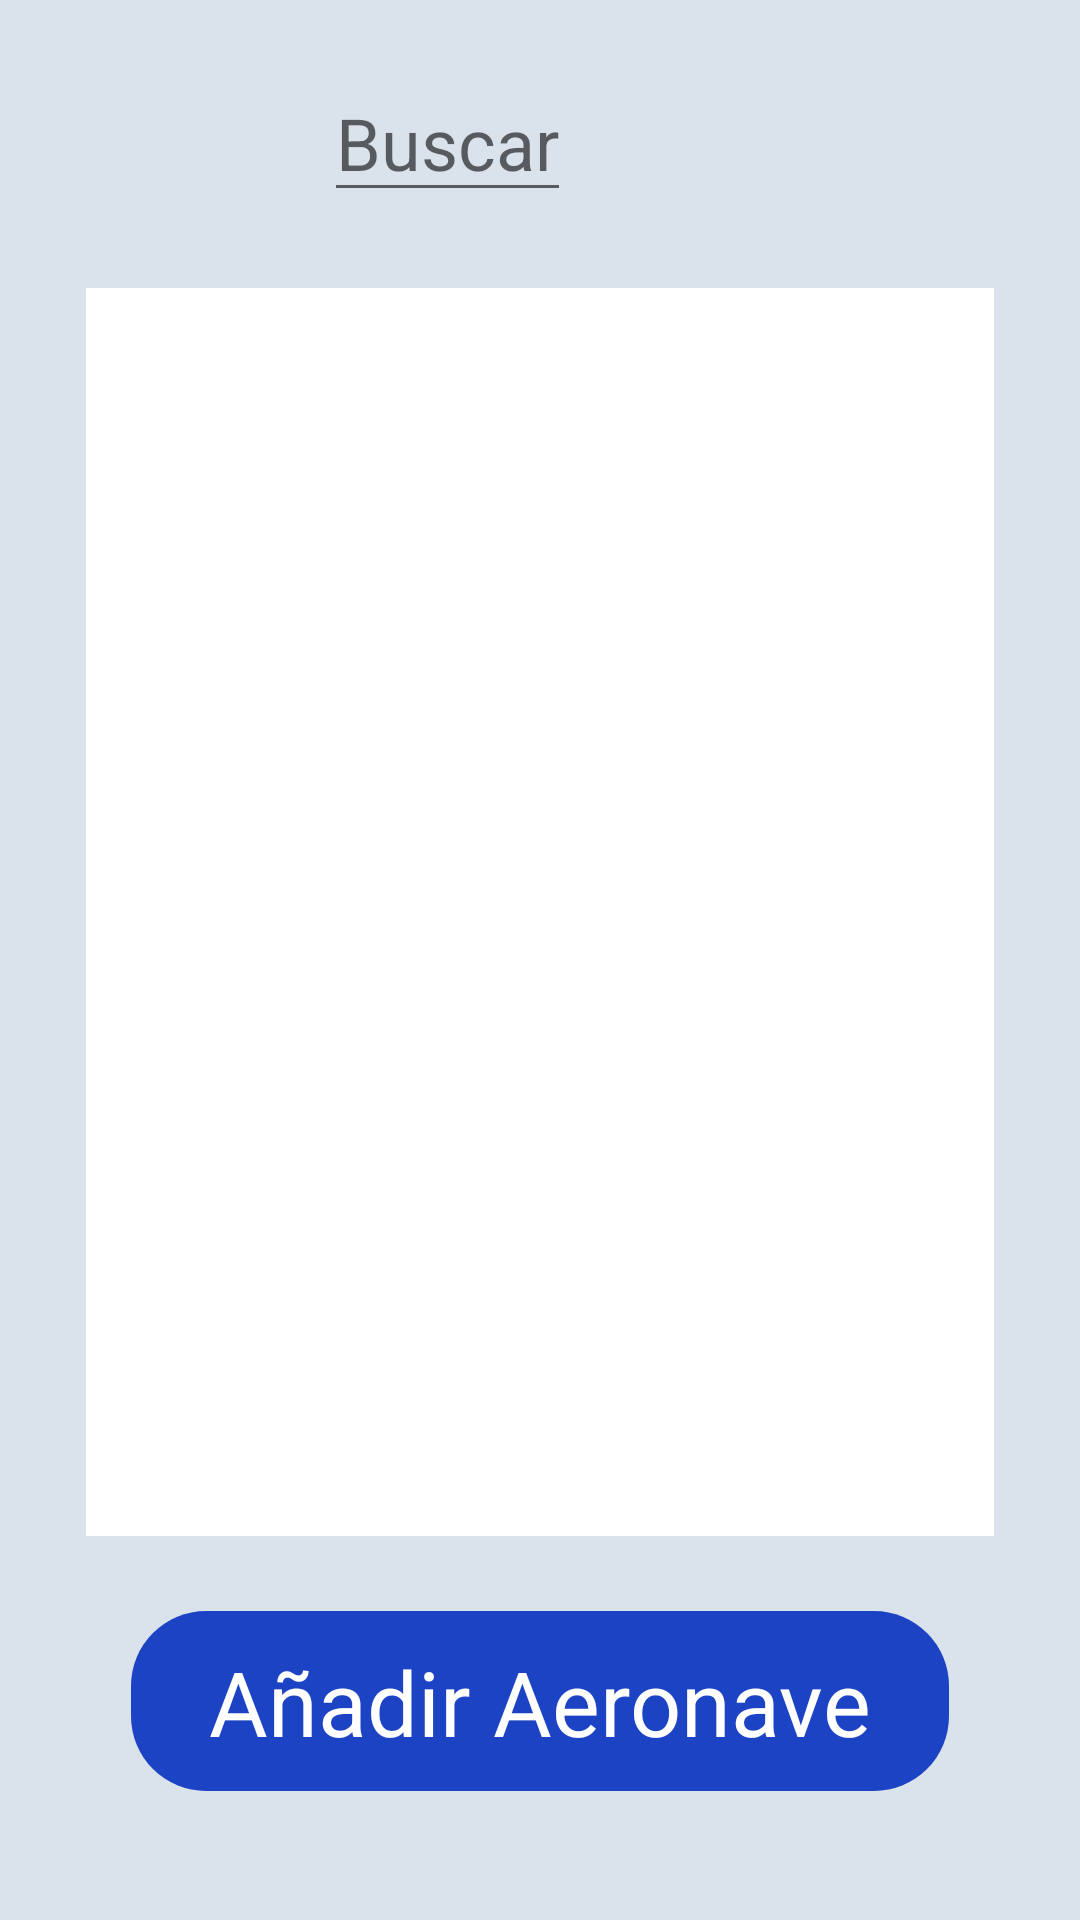

This screen was rendered from an Android layout file. Write that file and the resources it references.
<!-- AndroidManifest.xml: application theme Theme.AviationAccessAdmin -->
<!-- res/layout/fragment_aircraft_main.xml -->
<?xml version="1.0" encoding="utf-8"?>
<androidx.constraintlayout.widget.ConstraintLayout xmlns:android="http://schemas.android.com/apk/res/android"
    xmlns:app="http://schemas.android.com/apk/res-auto"
    xmlns:tools="http://schemas.android.com/tools"
    android:layout_width="match_parent"
    android:layout_height="match_parent"
    android:background="@color/AzulClaro1">


    <ImageView
        android:id="@+id/btSearchAircraft"
        android:layout_width="0dp"
        android:layout_height="60dp"
        android:layout_marginStart="32dp"
        android:layout_marginTop="16dp"
        android:layout_marginEnd="32dp"
        app:layout_constraintEnd_toEndOf="parent"
        app:layout_constraintStart_toStartOf="parent"
        app:layout_constraintTop_toTopOf="parent"
        app:srcCompat="@drawable/button_background" />

    <ImageView
        android:id="@+id/icon_search2"
        android:layout_width="44dp"
        android:layout_height="52dp"
        android:layout_marginStart="16dp"
        app:layout_constraintBottom_toBottomOf="@+id/btSearchAircraft"
        app:layout_constraintStart_toStartOf="@+id/btSearchAircraft"
        app:layout_constraintTop_toTopOf="@+id/btSearchAircraft"
        app:srcCompat="@drawable/ic_search" />

    <EditText
        android:id="@+id/txTextoBusquedaAeronave"
        android:layout_width="wrap_content"
        android:layout_height="wrap_content"
        android:layout_marginStart="16dp"
        android:hint="Buscar"
        android:textSize="24sp"
        app:layout_constraintBottom_toBottomOf="@+id/btSearchAircraft"
        app:layout_constraintStart_toEndOf="@+id/icon_search2"
        app:layout_constraintTop_toTopOf="@+id/btSearchAircraft" />

    <androidx.constraintlayout.widget.Guideline
        android:id="@+id/guidelineSearchSection"
        android:layout_width="wrap_content"
        android:layout_height="wrap_content"
        android:orientation="horizontal"
        app:layout_constraintGuide_percent="0.15" />

    <androidx.constraintlayout.widget.Guideline
        android:id="@+id/guidelineLeftAircraft"
        android:layout_width="wrap_content"
        android:layout_height="wrap_content"
        android:orientation="vertical"
        app:layout_constraintGuide_percent="0.08" />

    <androidx.constraintlayout.widget.Guideline
        android:id="@+id/guidelineRightAircraft"
        android:layout_width="wrap_content"
        android:layout_height="wrap_content"
        android:orientation="vertical"
        app:layout_constraintGuide_percent="0.92" />

    <androidx.recyclerview.widget.RecyclerView
        android:id="@+id/rvAircraftList"
        android:layout_width="0dp"
        android:layout_height="0dp"
        android:background="@color/white"
        app:layout_constraintBottom_toBottomOf="@id/guidelineFinalAircraft"
        app:layout_constraintEnd_toEndOf="@id/guidelineRightAircraft"
        app:layout_constraintStart_toStartOf="@+id/guidelineLeftAircraft"
        app:layout_constraintTop_toTopOf="@+id/guidelineSearchSection"
        tools:listitem="@layout/aircraft_item" />

    <androidx.constraintlayout.widget.Guideline
        android:id="@+id/guidelineFinalAircraft"
        android:layout_width="wrap_content"
        android:layout_height="wrap_content"
        android:orientation="horizontal"
        app:layout_constraintGuide_percent="0.80" />

    <ImageView
        android:id="@+id/btAddAircraft"
        android:layout_width="0dp"
        android:layout_height="60dp"
        android:layout_marginStart="15dp"
        android:layout_marginTop="25dp"
        android:layout_marginEnd="15dp"
        app:layout_constraintEnd_toStartOf="@+id/guidelineRightAircraft"
        app:layout_constraintHorizontal_bias="0.0"
        app:layout_constraintStart_toStartOf="@+id/guidelineLeftAircraft"
        app:layout_constraintTop_toBottomOf="@+id/rvAircraftList"
        app:srcCompat="@drawable/button_background_2" />

    <TextView
        android:id="@+id/txAddAircraft"
        android:layout_width="wrap_content"
        android:layout_height="wrap_content"
        android:text="Añadir Aeronave"
        android:textColor="@color/white"
        android:textSize="30sp"
        app:layout_constraintBottom_toBottomOf="@+id/btAddAircraft"
        app:layout_constraintEnd_toEndOf="@+id/btAddAircraft"
        app:layout_constraintStart_toStartOf="@+id/btAddAircraft"
        app:layout_constraintTop_toTopOf="@+id/btAddAircraft" />

</androidx.constraintlayout.widget.ConstraintLayout>
<!-- res/layout/aircraft_item.xml (included above) -->
<?xml version="1.0" encoding="utf-8"?>
<layout xmlns:android="http://schemas.android.com/apk/res/android"
    xmlns:app="http://schemas.android.com/apk/res-auto"
    xmlns:tools="http://schemas.android.com/tools">

    <data>
        <variable
            name="airplaneDes"
            type="com.upb.aviation_access_admin.Aircraft" />
    </data>
    <androidx.constraintlayout.widget.ConstraintLayout
        android:layout_width="match_parent"
        android:layout_height="wrap_content">


        <ImageView
            android:id="@+id/imgAircraft"
            android:layout_width="0dp"
            android:layout_height="160dp"
            android:layout_marginStart="15dp"
            android:layout_marginTop="16dp"
            android:layout_marginEnd="15dp"
            app:layout_constraintEnd_toEndOf="parent"
            app:layout_constraintStart_toStartOf="parent"
            app:layout_constraintTop_toTopOf="parent"
            app:srcUrl="@{airplaneDes.imagen_url}"
            tools:srcCompat="@drawable/activities" />

        <TextView
            android:id="@+id/txModeloAircraft"
            android:layout_width="match_parent"
            android:layout_height="wrap_content"
            android:layout_marginStart="15dp"
            android:layout_marginTop="15dp"
            android:layout_marginEnd="15dp"
            android:layout_weight="1"
            android:text="@{airplaneDes.modelo}"
            tools:text="Modelo"
            android:textSize="30sp"
            app:layout_constraintEnd_toEndOf="parent"
            app:layout_constraintStart_toStartOf="parent"
            app:layout_constraintTop_toBottomOf="@id/imgAircraft" />

        <TextView
            android:id="@+id/txFabricante"
            android:layout_width="wrap_content"
            android:layout_height="wrap_content"
            android:layout_marginStart="15dp"
            android:layout_marginTop="15dp"
            android:text="Fabricante:"
            android:textSize="18sp"
            app:layout_constraintStart_toStartOf="parent"
            app:layout_constraintTop_toBottomOf="@+id/txModeloAircraft" />

        <TextView
            android:id="@+id/txFabricanteEdit"
            android:layout_width="wrap_content"
            android:layout_height="wrap_content"
            android:layout_marginStart="15dp"
            android:layout_marginTop="15dp"
            android:text="@{airplaneDes.fabricante}"
            tools:text="XX:XX:XX"
            android:textSize="18sp"
            app:layout_constraintStart_toEndOf="@+id/txFabricante"
            app:layout_constraintTop_toBottomOf="@+id/txModeloAircraft" />
    </androidx.constraintlayout.widget.ConstraintLayout>
</layout>
<!-- resources referenced by this layout -->
<resources>
  <color name="AzulClaro1">#dae2ec</color>
  <color name="white">#FFFFFFFF</color>
  <!-- drawable button_background_2 (drawable) -->
  <?xml version="1.0" encoding="utf-8"?>
  <shape xmlns:android="http://schemas.android.com/apk/res/android">
      <solid android:color="@color/AzulClaro2"/>
      <corners android:radius="25dp"/>
  </shape>
  <style name="Theme.AviationAccessAdmin" parent="Theme.MaterialComponents.DayNight.NoActionBar">
          
          <item name="colorPrimary">@color/purple_500</item>
          <item name="colorPrimaryVariant">@color/purple_700</item>
          <item name="colorOnPrimary">@color/white</item>
          
          <item name="colorSecondary">@color/teal_200</item>
          <item name="colorSecondaryVariant">@color/teal_700</item>
          <item name="colorOnSecondary">@color/black</item>
          
          <item name="android:statusBarColor" tools:targetApi="l">?attr/colorPrimaryVariant</item>
          
      </style>
  <color name="AzulClaro2">#1c43c4</color>
  <color name="purple_500">#FF6200EE</color>
  <color name="purple_700">#FF3700B3</color>
  <color name="teal_200">#FF03DAC5</color>
  <color name="teal_700">#FF018786</color>
  <color name="black">#FF000000</color>
</resources>
